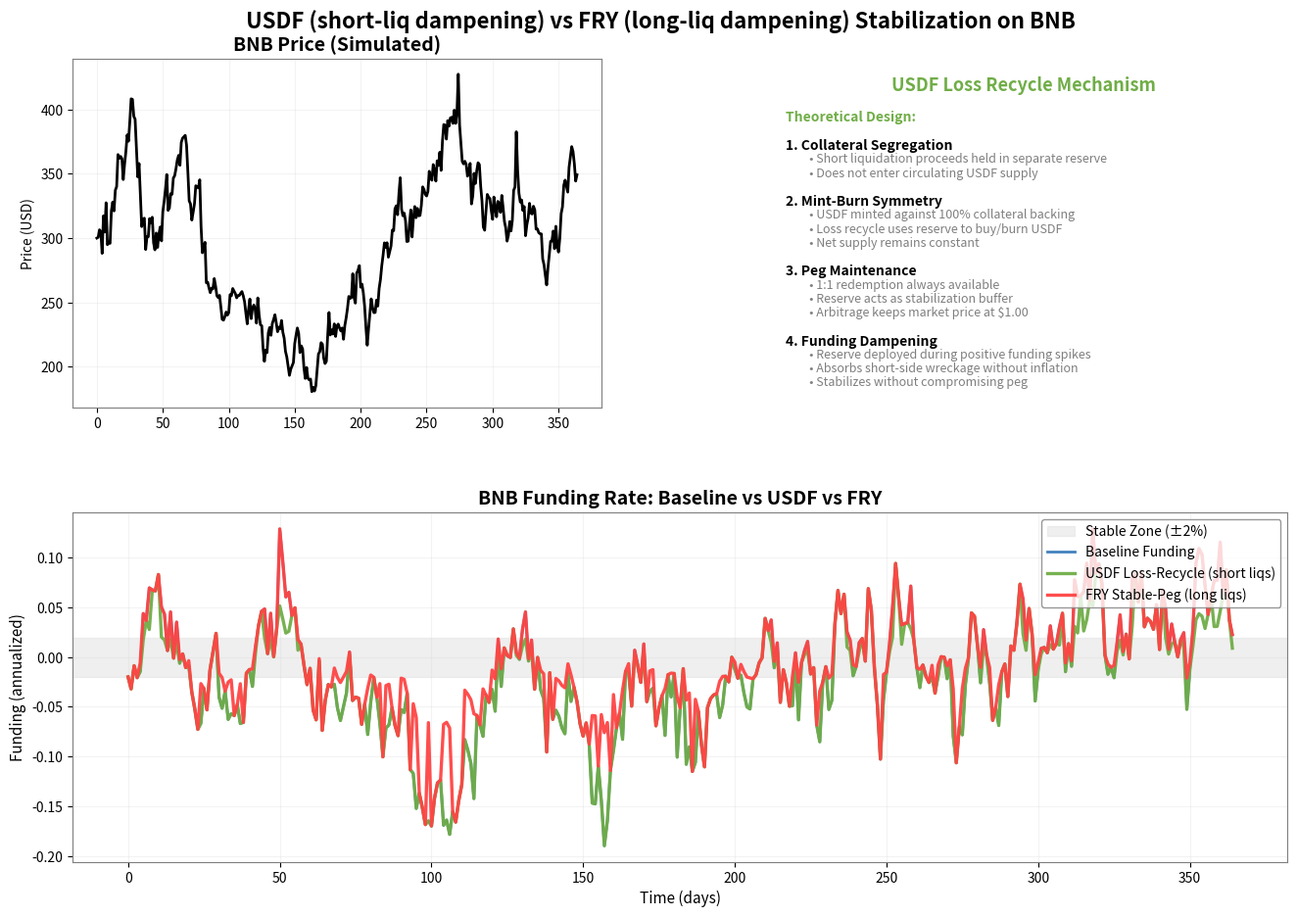

Recreate this plot in Python.
#!/usr/bin/env python3
# -*- coding: utf-8 -*-
"""
BNB Funding Rate Comparison
USDF loss-recycle (mints on short liquidations on up-moves) vs FRY stable-peg (mints on long liquidations on down-moves)

Simulates a BNB market with a stylized baseline funding rate driven by momentum and
open-interest imbalance proxies. Then applies two stabilization mechanisms:
- USDF: When price accelerates upward and shorts get squeezed (short liqs), programmatically
         dampens positive funding spikes toward 0% by recycling losses (short-side wreckage).
- FRY:  When price accelerates downward and longs get wiped (long liqs), dampens negative
         funding spikes toward 0% via wreckage absorption and FRY mint.

Outputs:
- PNG plot with baseline vs USDF-stabilized vs FRY-stabilized funding series
- Console metrics: mean funding, mean |funding|, volatility (std), tail mass (|funding| > thresholds),
  and reduction percentages compared to baseline.

Run:
    python3 core/bnb_funding_comparison_usdf_fry.py
"""

import numpy as np
import matplotlib.pyplot as plt
from datetime import datetime

# Non-interactive backend
plt.switch_backend('Agg')

# FRY scheme on white
WHITE = '#FFFFFF'
BLACK = '#000000'
RED = '#FF4444'      # FRY
YELLOW = '#FFD700'   # Accents / USDF fill
GRAY = '#7f7f7f'
LIGHT_GRAY = '#d9d9d9'
BLUE = '#2e75b6'     # Baseline
GREEN = '#70ad47'    # USDF curve

rng = np.random.default_rng(1337)


def simulate_bnb_series(T=365):
    """Simulate BNB price and baseline funding rates for T days."""
    # Price path (lognormal-like with regime noise)
    prices = [300.0]
    drift = 0.0005
    vol = 0.04
    for t in range(1, T):
        shock = rng.normal(drift, vol)
        prices.append(max(5.0, prices[-1] * (1.0 + shock)))
    prices = np.array(prices)

    # Momentum proxy
    mom = np.concatenate([[0.0], np.diff(prices) / np.maximum(1e-9, prices[:-1])])
    # Volatility proxy (rolling std of returns)
    window = 7
    rets = mom
    vol_roll = np.array([
        np.std(rets[max(0, i-window+1):i+1]) if i > 0 else 0.0
        for i in range(len(rets))
    ])
    # OI imbalance proxy (random but persistent)
    oi_imb = np.zeros(T)
    for i in range(1, T):
        oi_imb[i] = 0.9 * oi_imb[i-1] + rng.normal(0, 0.05)

    # Baseline funding centered near 0, influenced by momentum, vol, OI imbalance
    baseline = 0.20 * mom + 0.5 * oi_imb + 0.05 * (vol_roll - np.mean(vol_roll))
    # Add noise and clip to realistic band +/- 30% annualized
    baseline += rng.normal(0, 0.01, size=T)
    baseline = np.clip(baseline, -0.30, 0.30)

    return prices, mom, baseline


def apply_usdf_stabilizer(baseline, mom, strength=0.6):
    """USDF loss-recycle dampens positive funding during strong up-moves (short liqs)."""
    stabilized = baseline.copy()
    pos_mask = (baseline > 0) & (mom > np.percentile(mom, 60))
    # Pull positive spikes toward 0 by factor `strength` where conditions hold
    stabilized[pos_mask] = baseline[pos_mask] * (1.0 - strength)
    return stabilized


def apply_fry_stabilizer(baseline, mom, strength=0.6):
    """FRY stable-peg dampens negative funding during strong down-moves (long liqs)."""
    stabilized = baseline.copy()
    neg_mask = (baseline < 0) & (mom < np.percentile(mom, 40))
    stabilized[neg_mask] = baseline[neg_mask] * (1.0 - strength)
    return stabilized


def metrics(series):
    m = {}
    m['mean'] = float(np.mean(series))
    m['mean_abs'] = float(np.mean(np.abs(series)))
    m['std'] = float(np.std(series))
    # Tail mass beyond 10% and 20%
    m['tail_10'] = float(np.mean(np.abs(series) > 0.10))
    m['tail_20'] = float(np.mean(np.abs(series) > 0.20))
    return m


def reduction(base_m, comp_m):
    def red(a, b):
        return (a - b) / a if a != 0 else 0.0
    return {
        'mean_abs_reduction': red(base_m['mean_abs'], comp_m['mean_abs']),
        'std_reduction': red(base_m['std'], comp_m['std']),
        'tail10_reduction': red(base_m['tail_10'], comp_m['tail_10']),
        'tail20_reduction': red(base_m['tail_20'], comp_m['tail_20']),
    }


def plot(prices, baseline, usdf, fry):
    T = len(baseline)
    x = np.arange(T)
    fig = plt.figure(figsize=(16, 10), facecolor=WHITE)
    gs = fig.add_gridspec(2, 2, hspace=0.3, wspace=0.3, height_ratios=[1, 1])

    # Top Left: Price
    ax1 = fig.add_subplot(gs[0, 0])
    ax1.plot(x, prices, color=BLACK, linewidth=2.0)
    ax1.set_title('BNB Price (Simulated)', fontsize=14, fontweight='bold', color=BLACK)
    ax1.set_ylabel('Price (USD)', color=BLACK)
    ax1.grid(True, alpha=0.3, color=LIGHT_GRAY)
    for s in ax1.spines.values():
        s.set_color(GRAY); s.set_linewidth(0.8)

    # Top Right: USDF Mechanism Explanation
    ax_explain = fig.add_subplot(gs[0, 1])
    ax_explain.set_xlim(0, 1)
    ax_explain.set_ylim(0, 1)
    ax_explain.axis('off')
    
    # Title
    ax_explain.text(0.5, 0.95, 'USDF Loss Recycle Mechanism', ha='center', va='top', 
                    fontsize=13, fontweight='bold', color=GREEN)
    
    # Explanation text
    explanation = [
        "Theoretical Design:",
        "",
        "1. Collateral Segregation",
        "   • Short liquidation proceeds held in separate reserve",
        "   • Does not enter circulating USDF supply",
        "",
        "2. Mint-Burn Symmetry",
        "   • USDF minted against 100% collateral backing",
        "   • Loss recycle uses reserve to buy/burn USDF",
        "   • Net supply remains constant",
        "",
        "3. Peg Maintenance",
        "   • 1:1 redemption always available",
        "   • Reserve acts as stabilization buffer",
        "   • Arbitrage keeps market price at $1.00",
        "",
        "4. Funding Dampening",
        "   • Reserve deployed during positive funding spikes",
        "   • Absorbs short-side wreckage without inflation",
        "   • Stabilizes without compromising peg"
    ]
    
    y_pos = 0.85
    for line in explanation:
        if line.startswith(('1.', '2.', '3.', '4.')):
            ax_explain.text(0.05, y_pos, line, ha='left', va='top', fontsize=10, 
                          fontweight='bold', color=BLACK)
        elif line.startswith('   •'):
            ax_explain.text(0.08, y_pos, line, ha='left', va='top', fontsize=9, color=GRAY)
        elif line == "Theoretical Design:":
            ax_explain.text(0.05, y_pos, line, ha='left', va='top', fontsize=10, 
                          fontweight='bold', color=GREEN)
        else:
            ax_explain.text(0.05, y_pos, line, ha='left', va='top', fontsize=9, color=BLACK)
        y_pos -= 0.04

    # Bottom: Funding (spanning both columns)
    ax2 = fig.add_subplot(gs[1, :])
    ax2.axhspan(-0.02, 0.02, color=LIGHT_GRAY, alpha=0.4, label='Stable Zone (±2%)')
    ax2.plot(x, baseline, color=BLUE, linewidth=2.0, alpha=0.9, label='Baseline Funding')
    ax2.plot(x, usdf, color=GREEN, linewidth=2.4, alpha=0.95, label='USDF Loss-Recycle (short liqs)')
    ax2.plot(x, fry, color=RED, linewidth=2.4, alpha=0.95, label='FRY Stable-Peg (long liqs)')
    ax2.set_title('BNB Funding Rate: Baseline vs USDF vs FRY', fontsize=14, fontweight='bold', color=BLACK)
    ax2.set_xlabel('Time (days)', fontsize=11)
    ax2.set_ylabel('Funding (annualized)', color=BLACK, fontsize=11)
    ax2.grid(True, alpha=0.3, color=LIGHT_GRAY)
    for s in ax2.spines.values():
        s.set_color(GRAY); s.set_linewidth(0.8)
    leg = ax2.legend(loc='upper right', facecolor=WHITE, edgecolor=GRAY, fontsize=10)
    leg.get_frame().set_edgecolor(GRAY)

    fig.suptitle('USDF (short-liq dampening) vs FRY (long-liq dampening) Stabilization on BNB',
                 fontsize=16, fontweight='bold', color=BLACK)

    plt.tight_layout(); plt.subplots_adjust(top=0.93)
    fname = f"bnb_funding_usdf_fry_{datetime.now().strftime('%Y%m%d_%H%M%S')}.png"
    plt.savefig(fname, dpi=300, bbox_inches='tight', facecolor=WHITE)
    plt.close()
    return fname


def main():
    print('🚀 BNB Funding Comparison: USDF (short liqs) vs FRY (long liqs)')
    prices, mom, baseline = simulate_bnb_series(T=365)
    usdf = apply_usdf_stabilizer(baseline, mom, strength=0.6)
    fry = apply_fry_stabilizer(baseline, mom, strength=0.6)

    base_m = metrics(baseline)
    usdf_m = metrics(usdf)
    fry_m = metrics(fry)

    usdf_red = reduction(base_m, usdf_m)
    fry_red = reduction(base_m, fry_m)

    fname = plot(prices, baseline, usdf, fry)

    print('\n📊 Metrics (annualized funding):')
    def pfx(m):
        return f"mean={m['mean']:.3f}, mean|f|={m['mean_abs']:.3f}, std={m['std']:.3f}, tail10={m['tail_10']:.2%}, tail20={m['tail_20']:.2%}"
    print('   Baseline: ' + pfx(base_m))
    print('   USDF:     ' + pfx(usdf_m))
    print('   FRY:      ' + pfx(fry_m))

    print('\n🔻 Reductions vs Baseline:')
    def pfxr(r):
        return f"|f|:{r['mean_abs_reduction']:.1%}  std:{r['std_reduction']:.1%}  tail10:{r['tail10_reduction']:.1%}  tail20:{r['tail20_reduction']:.1%}"
    print('   USDF: ' + pfxr(usdf_red))
    print('   FRY:  ' + pfxr(fry_red))

    print(f"\n🖼️ Saved: {fname}")


if __name__ == '__main__':
    main()
